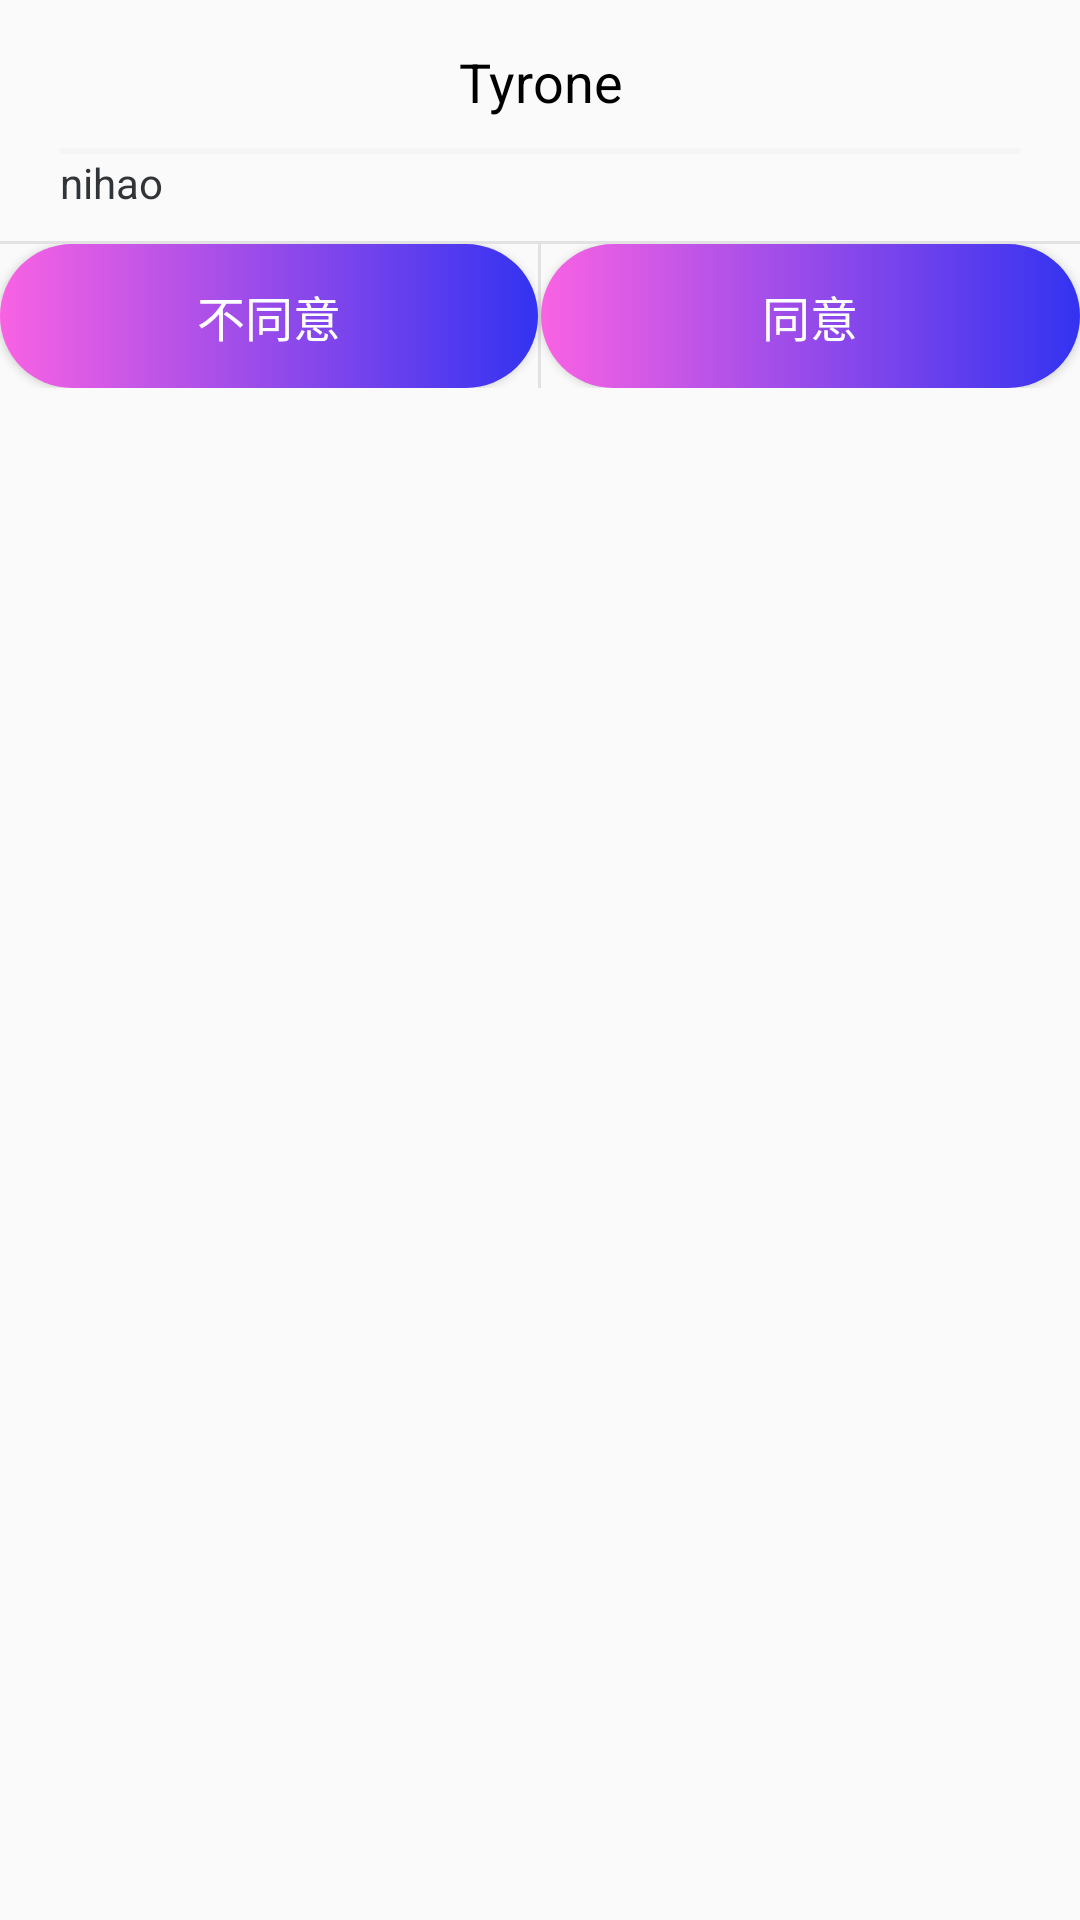

Layout XML and referenced resources for this Android screen:
<!-- AndroidManifest.xml: application theme Theme.MVPBurgerWeahter -->
<!-- res/layout/view_dialog_custom.xml -->
<?xml version="1.0" encoding="utf-8"?>
<LinearLayout xmlns:android="http://schemas.android.com/apk/res/android"
    android:layout_width="match_parent"
    android:layout_height="wrap_content"
    android:orientation="vertical">

    <TextView
        android:id="@+id/tv_title_dialog"
        android:layout_width="match_parent"
        android:layout_height="wrap_content"
        android:layout_marginTop="15dp"
        android:gravity="center"
        android:text="Tyrone"
        android:textSize="18sp"
        android:textColor="@color/black"/>
    <View
        android:layout_width="match_parent"
        android:layout_height="2dp"
        android:layout_marginLeft="20dp"
        android:layout_marginRight="20dp"
        android:layout_marginTop="10dp"
        android:background="#F5F5F5" />

    <TextView
        android:id="@+id/tv_message_dialog"
        android:layout_width="match_parent"
        android:layout_height="wrap_content"
        android:layout_marginLeft="20dp"
        android:layout_marginRight="20dp"
        android:text="nihao"
        android:textColor="#313537"/>

    <View
        android:layout_width="match_parent"
        android:layout_height="1dp"
        android:layout_marginTop="10dp"
        android:background="#E2E2E2"/>

    <LinearLayout
        android:layout_width="match_parent"
        android:layout_height="wrap_content"
        android:orientation="horizontal">

        <Button
            android:id="@+id/btn_cancel"
            android:layout_width="0dp"
            android:layout_height="wrap_content"
            android:layout_weight="1"
            android:background="@drawable/btn_click_search"
            android:text="不同意"
            android:textColor="@color/white"
            android:textSize="16sp" />

        <View
            android:layout_width="1dp"
            android:layout_height="match_parent"
            android:background="#E2E2E2"/>

        <Button
            android:id="@+id/btn_connect"
            android:layout_width="0dp"
            android:layout_height="wrap_content"
            android:layout_weight="1"
            android:background="@drawable/btn_click_search"
            android:text="同意"
            android:textColor="@color/white"
            android:textSize="16sp" />
    </LinearLayout>
</LinearLayout>
<!-- resources referenced by this layout -->
<resources>
  <color name="black">#FF000000</color>
  <color name="white">#FFFFFFFF</color>
  <!-- drawable btn_click_search (drawable) -->
  <?xml version="1.0" encoding="utf-8"?>
  <selector xmlns:android="http://schemas.android.com/apk/res/android">
      <item android:state_pressed="true">
          <shape android:shape="rectangle">
              <gradient
                  android:angle="0"
                  android:startColor="#C6F962E3"
                  android:endColor="#B13333F1"/>
              <corners android:radius="30dp" />
          </shape>
      </item>
      <item>
          <shape android:shape="rectangle">
              <gradient
                  android:angle="0"
                  android:startColor="#F962E3"
                  android:endColor="#3333F1"/>
              <corners android:radius="30dp"/>
          </shape>
      </item>
  </selector>
  <style name="Theme.MVPBurgerWeahter" parent="Base.Theme.MVPBurgerWeahter" />
  <style name="Base.Theme.MVPBurgerWeahter" parent="Theme.MaterialComponents.DayNight.DarkActionBar.Bridge">
          
          
          <item name="windowNoTitle">true</item>
          <item name="windowActionBar">false</item>
          <item name="android:windowTranslucentStatus">true</item>
      </style>
</resources>
